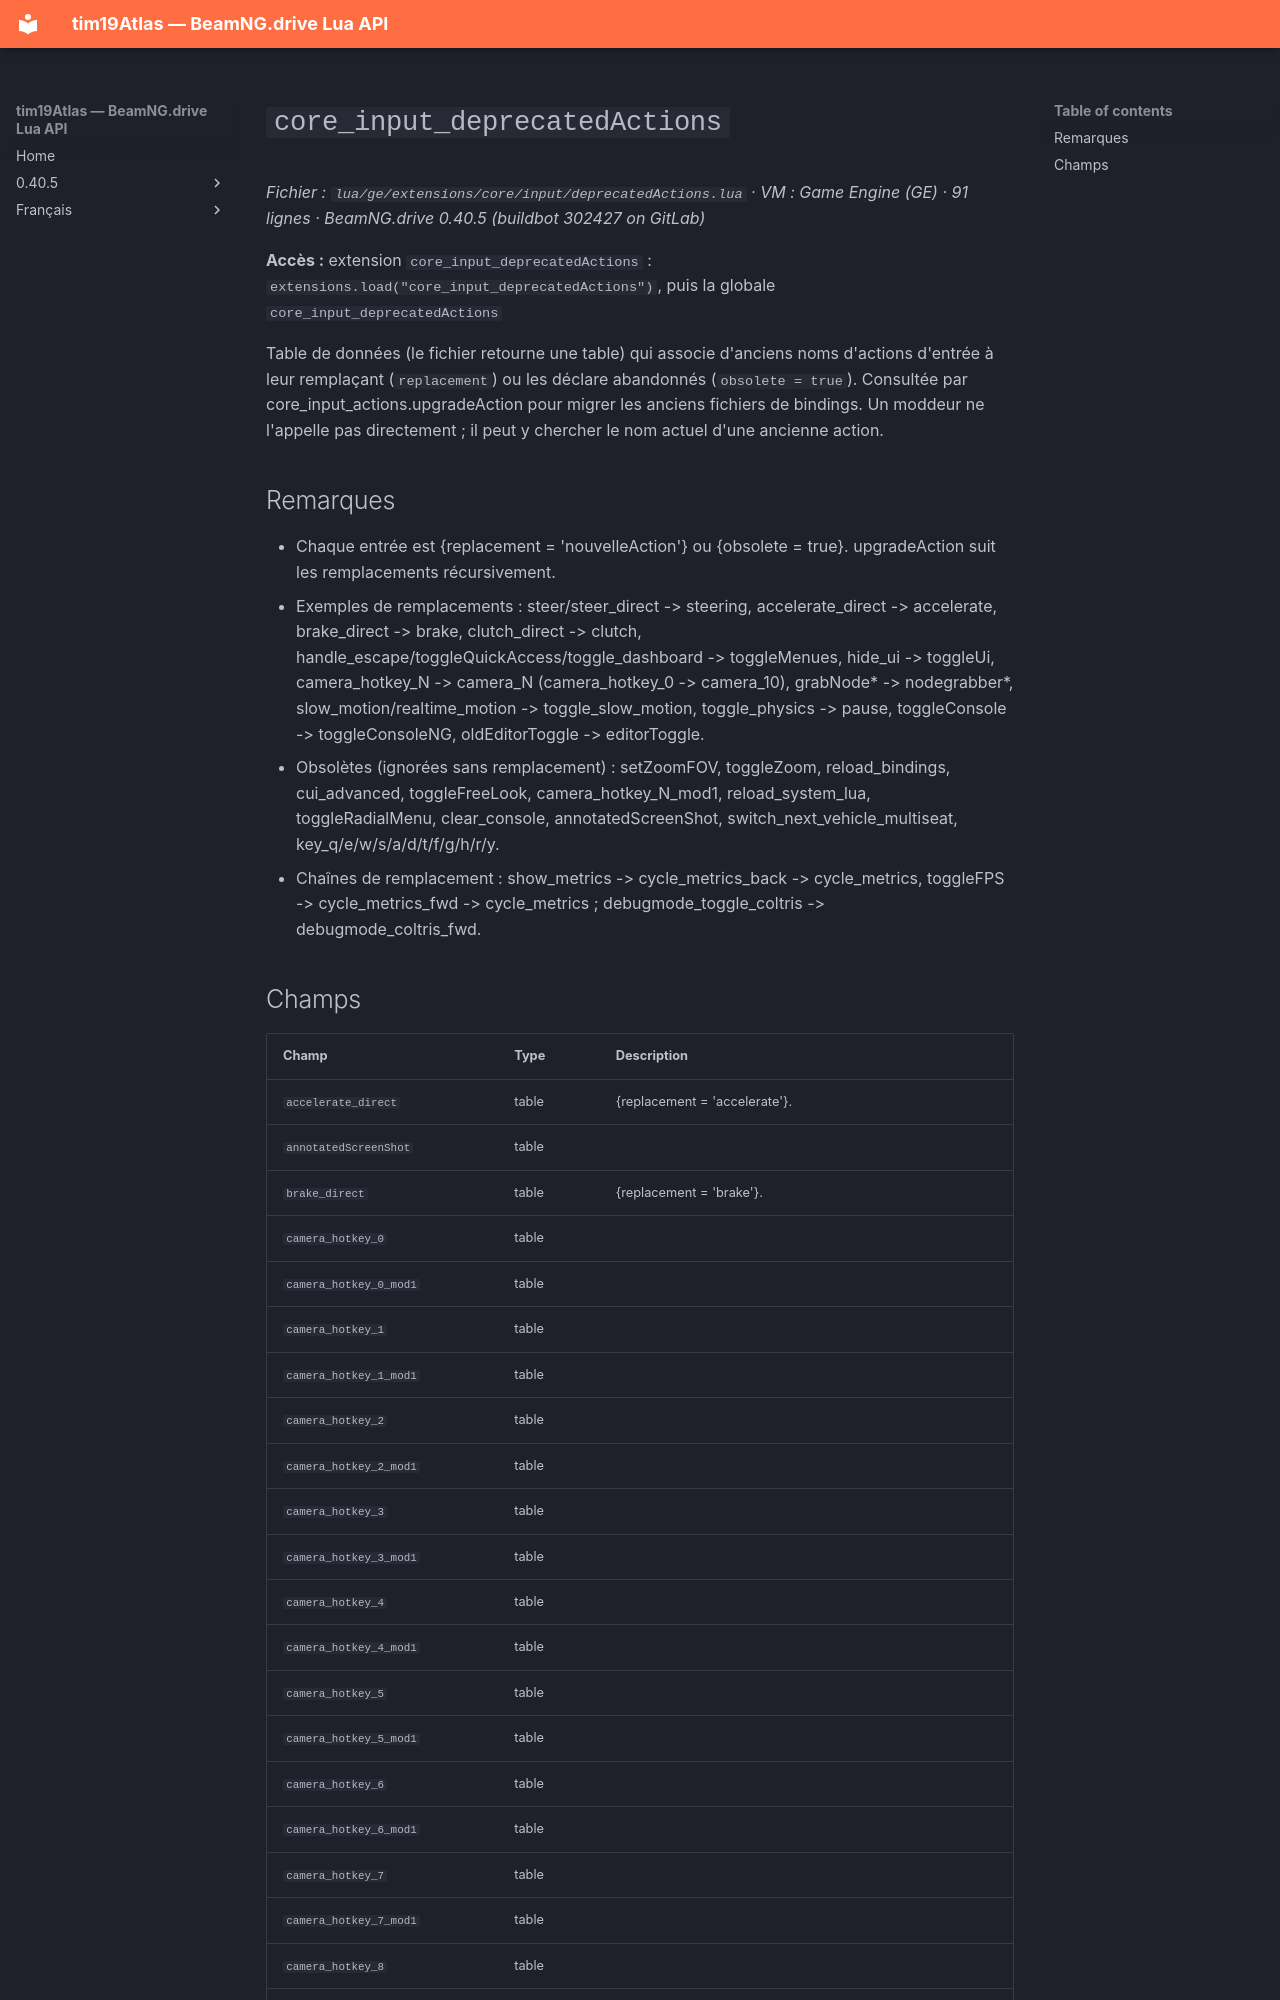

repository: Tim0219800/beamng-lua-atlas · page: fr/0.40.5/ge/extensions/core/input/deprecatedActions.html · generator: mkdocs

# `core_input_deprecatedActions`

*Fichier : `lua/ge/extensions/core/input/deprecatedActions.lua` · VM : Game Engine (GE) · 91 lignes · BeamNG.drive 0.40.5 (buildbot 302427 on GitLab)*

**Accès :** extension `core_input_deprecatedActions` : `extensions.load("core_input_deprecatedActions")`, puis la globale `core_input_deprecatedActions`

Table de données (le fichier retourne une table) qui associe d'anciens noms d'actions d'entrée à leur remplaçant (`replacement`) ou les déclare abandonnés (`obsolete = true`). Consultée par core_input_actions.upgradeAction pour migrer les anciens fichiers de bindings. Un moddeur ne l'appelle pas directement ; il peut y chercher le nom actuel d'une ancienne action.

## Remarques

- Chaque entrée est {replacement = 'nouvelleAction'} ou {obsolete = true}. upgradeAction suit les remplacements récursivement.
- Exemples de remplacements : steer/steer_direct -> steering, accelerate_direct -> accelerate, brake_direct -> brake, clutch_direct -> clutch, handle_escape/toggleQuickAccess/toggle_dashboard -> toggleMenues, hide_ui -> toggleUi, camera_hotkey_N -> camera_N (camera_hotkey_0 -> camera_10), grabNode* -> nodegrabber*, slow_motion/realtime_motion -> toggle_slow_motion, toggle_physics -> pause, toggleConsole -> toggleConsoleNG, oldEditorToggle -> editorToggle.
- Obsolètes (ignorées sans remplacement) : setZoomFOV, toggleZoom, reload_bindings, cui_advanced, toggleFreeLook, camera_hotkey_N_mod1, reload_system_lua, toggleRadialMenu, clear_console, annotatedScreenShot, switch_next_vehicle_multiseat, key_q/e/w/s/a/d/t/f/g/h/r/y.
- Chaînes de remplacement : show_metrics -> cycle_metrics_back -> cycle_metrics, toggleFPS -> cycle_metrics_fwd -> cycle_metrics ; debugmode_toggle_coltris -> debugmode_coltris_fwd.
